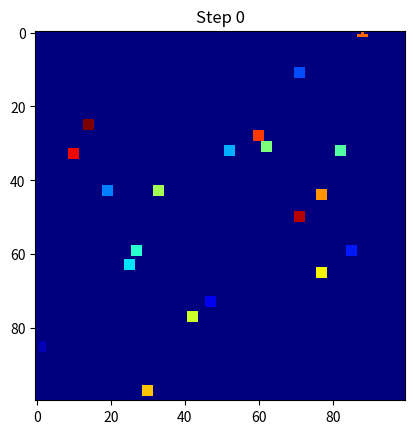
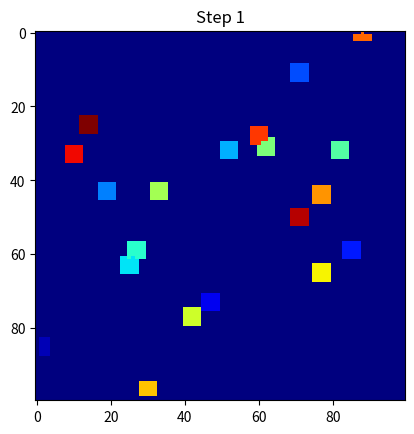
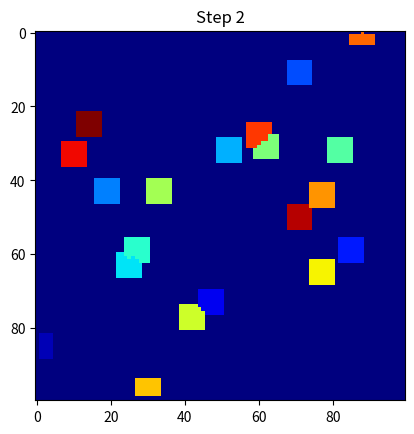
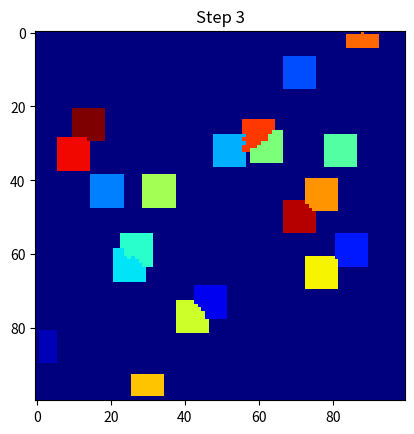
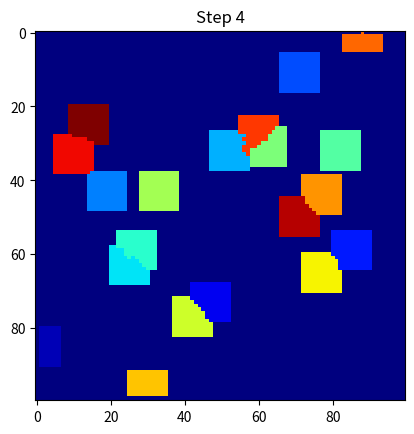
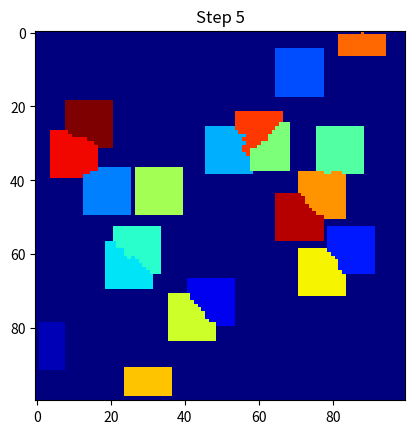
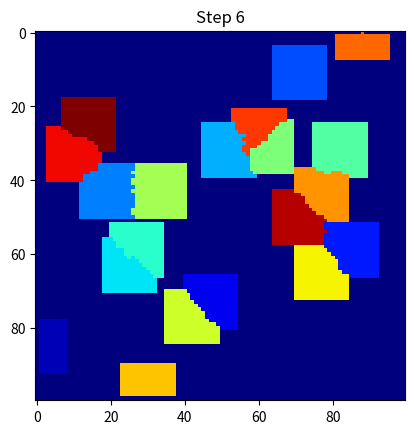
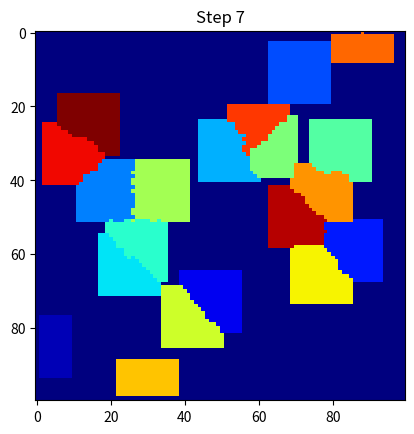
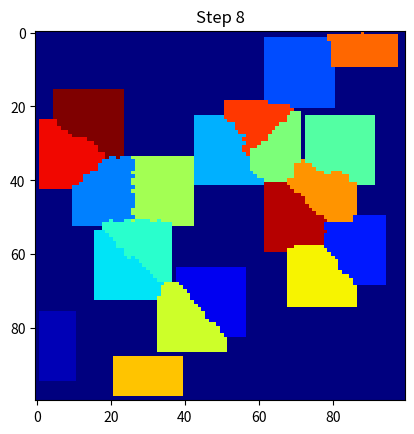
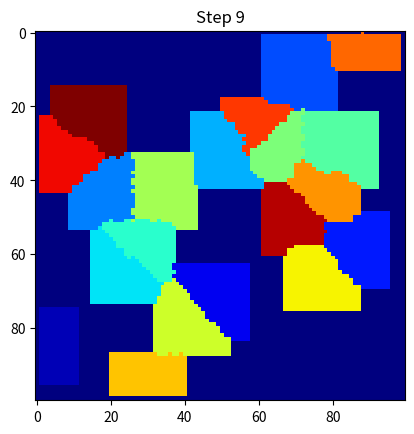
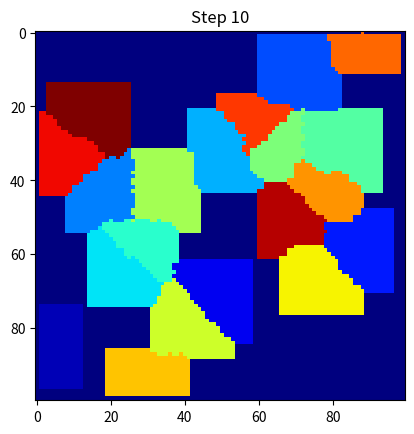
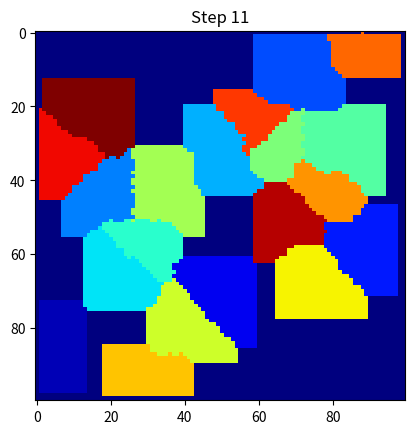
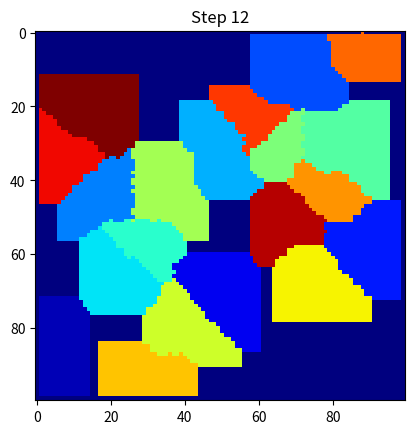
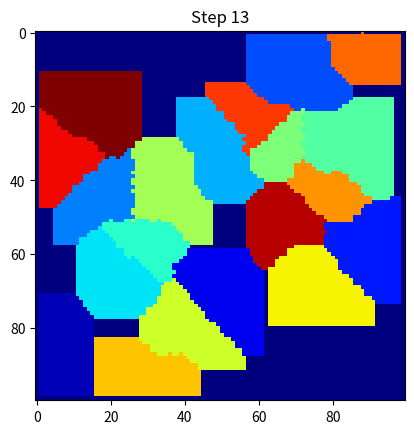
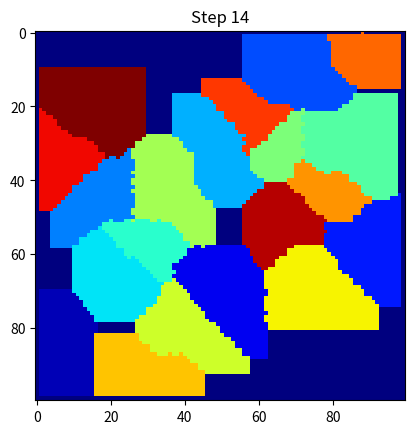
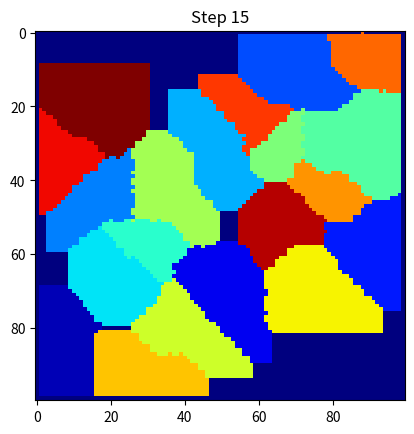

Write Python code to recreate these figures, in order.
import numpy as np
import matplotlib.pyplot as plt

# Create grid
Nx = 100
Ny = 100

state = np.zeros((Nx, Ny))

# Put one solid nucleus in center
#state[50, 50] = 1

#Put multiple nuclei---------
num_nuclei = 20

for grain_id in range(1, num_nuclei+1):

    x = np.random.randint(0, Nx)
    y = np.random.randint(0, Ny)

    state[x,y] = grain_id
#-----------------------------

# Run solidification
for step in range(50):

    new_state = state.copy()

    for i in range(1, Nx-1):
        for j in range(1, Ny-1):

            # Only liquid cells
            if state[i, j] == 0:

                # Moore neighborhood
                neighborhood = state[i-1:i+2, j-1:j+2]

                # If any neighbor solidifies
                neighboring_grains = neighborhood[neighborhood > 0]

                #--------For random grains-------
                if len(neighboring_grains) > 0:

                    chosen_grain = np.random.choice(neighboring_grains)
                    new_state[i,j] = chosen_grain

                #-------For seed at center----------
                #if np.any(neighborhood == 1):

                   # new_state[i, j] = 1

    state = new_state

    # Display animation
    plt.clf()
    #--------------------
    #plt.imshow(state)

    #--------------------
    plt.imshow(state, cmap='jet')
    #--------------------
    plt.title(f"Step {step}")
    plt.pause(0.05)

plt.show()
